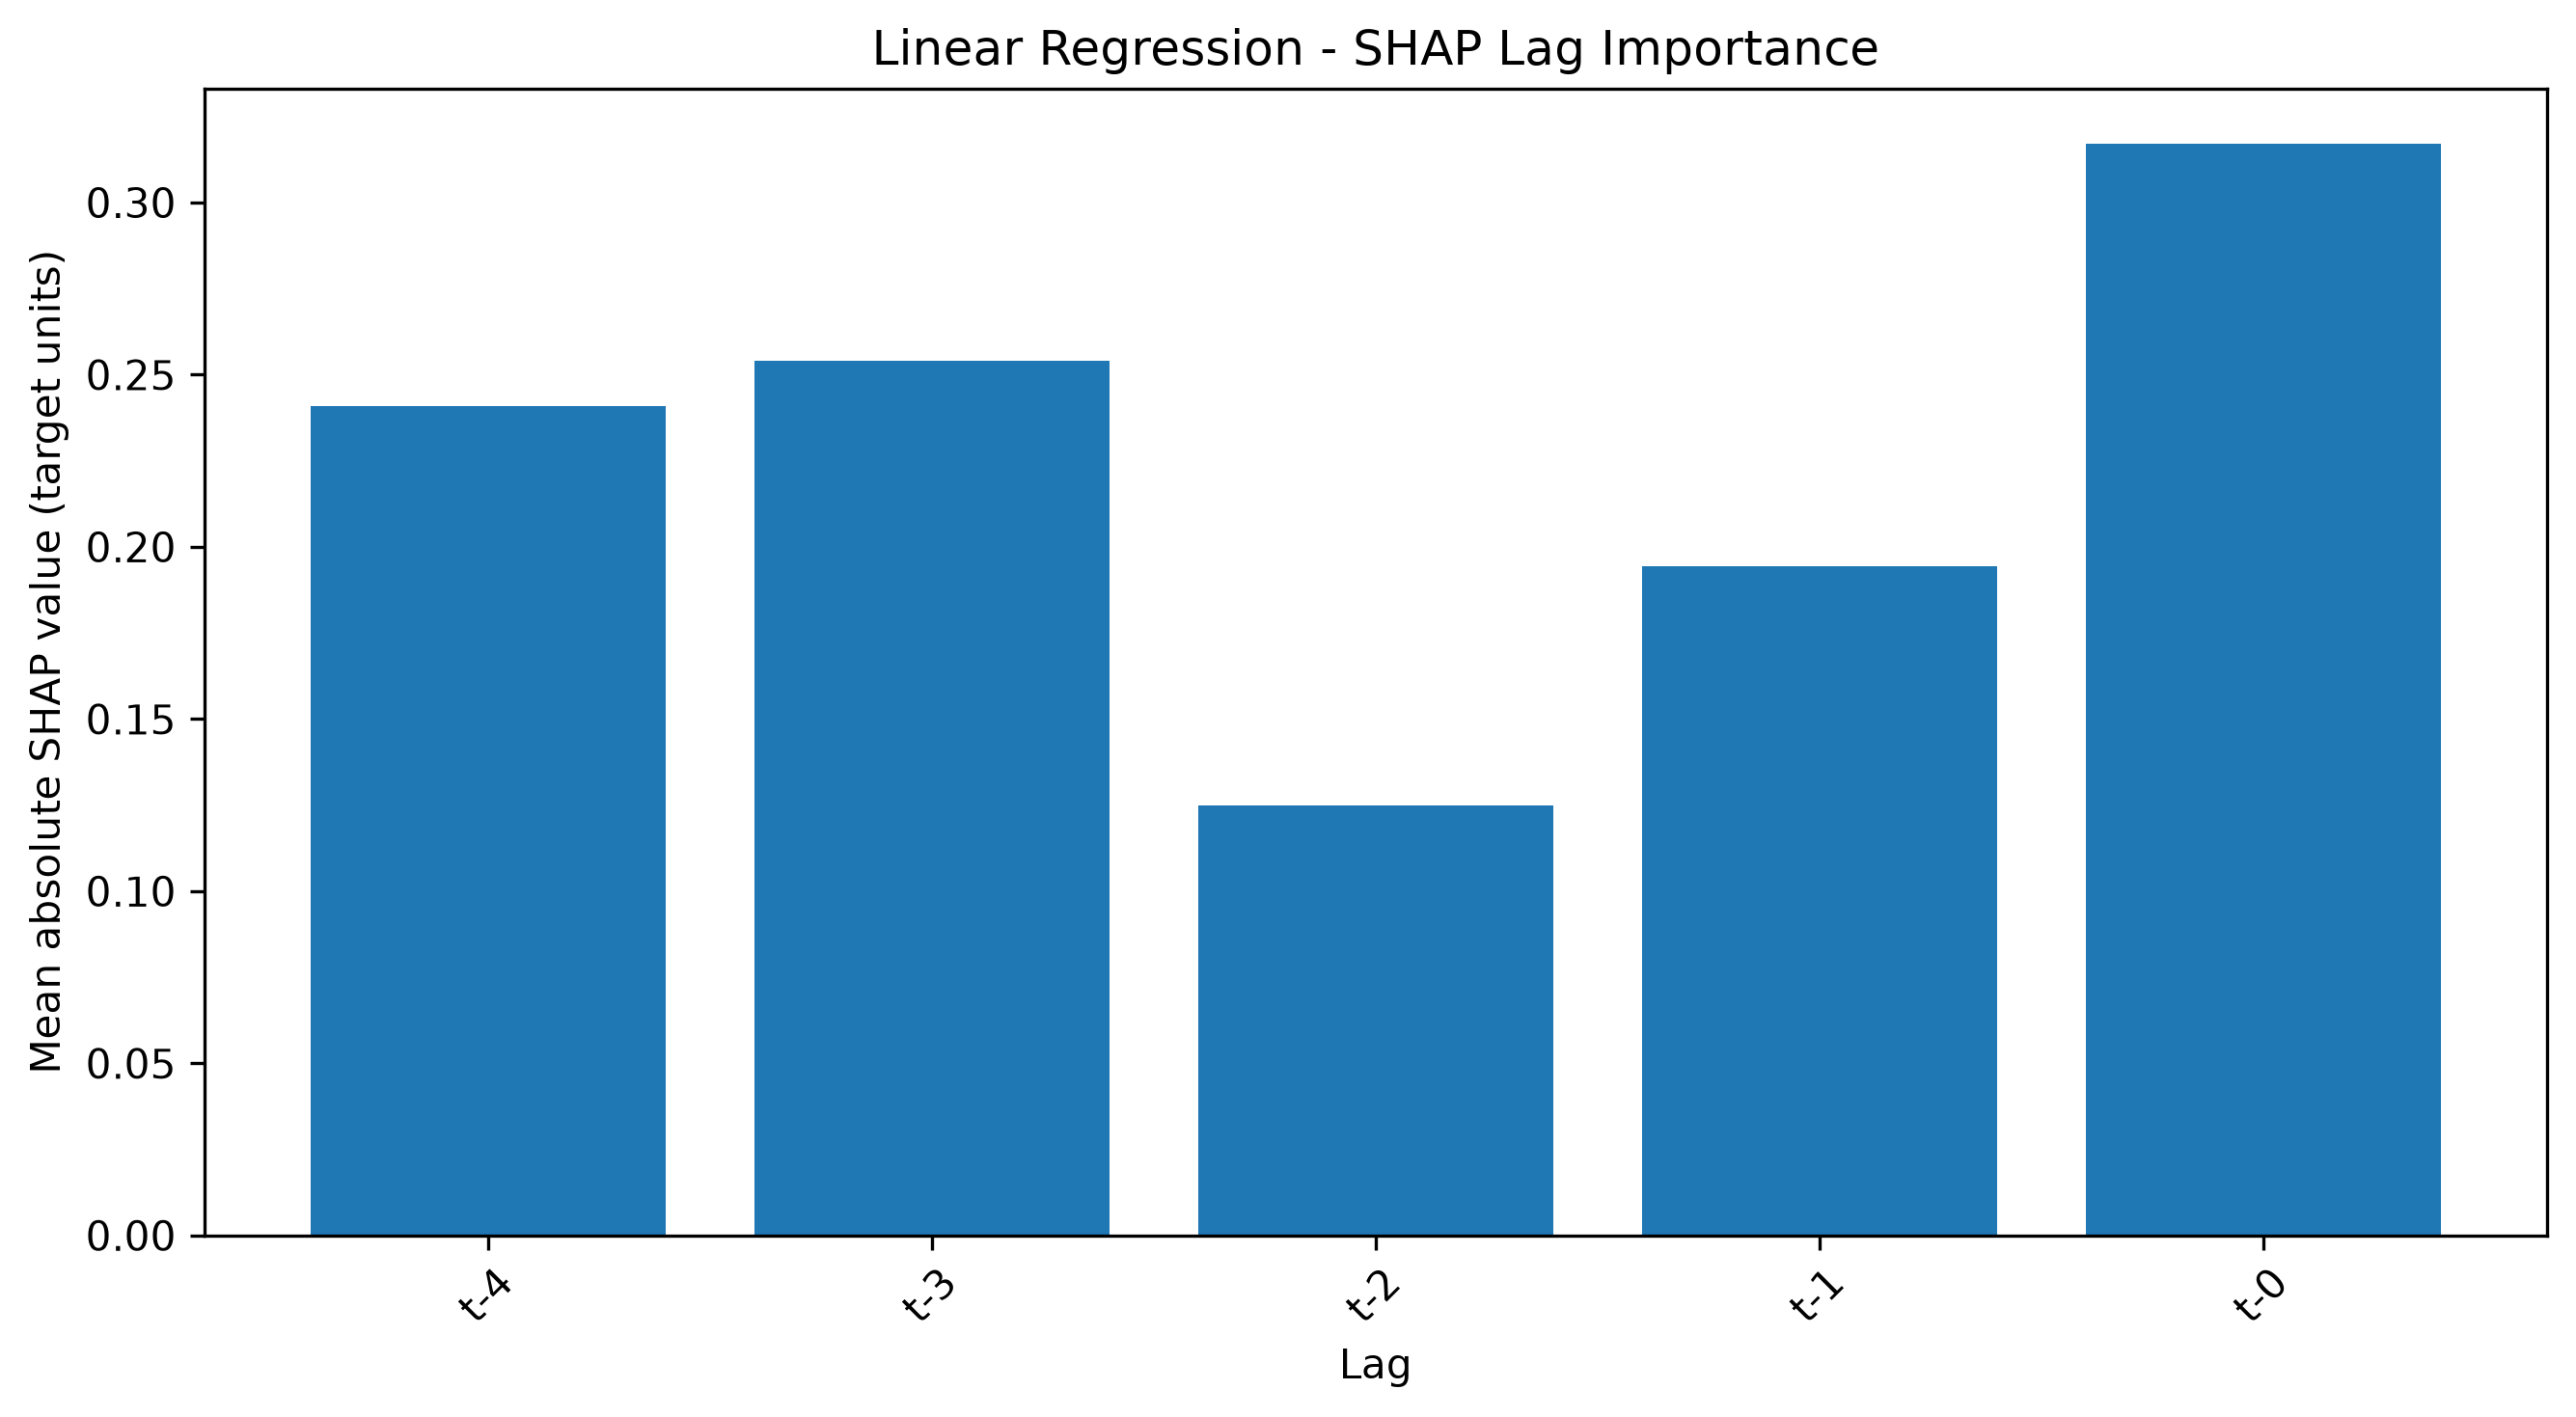

The data file committed next to this chart (first rows):
Lag, Mean |SHAP|, Rank
t-0, 0.3172, 1.0
t-3, 0.254, 2.0
t-4, 0.2409, 3.0
t-1, 0.1942, 4.0
t-2, 0.1248, 5.0
